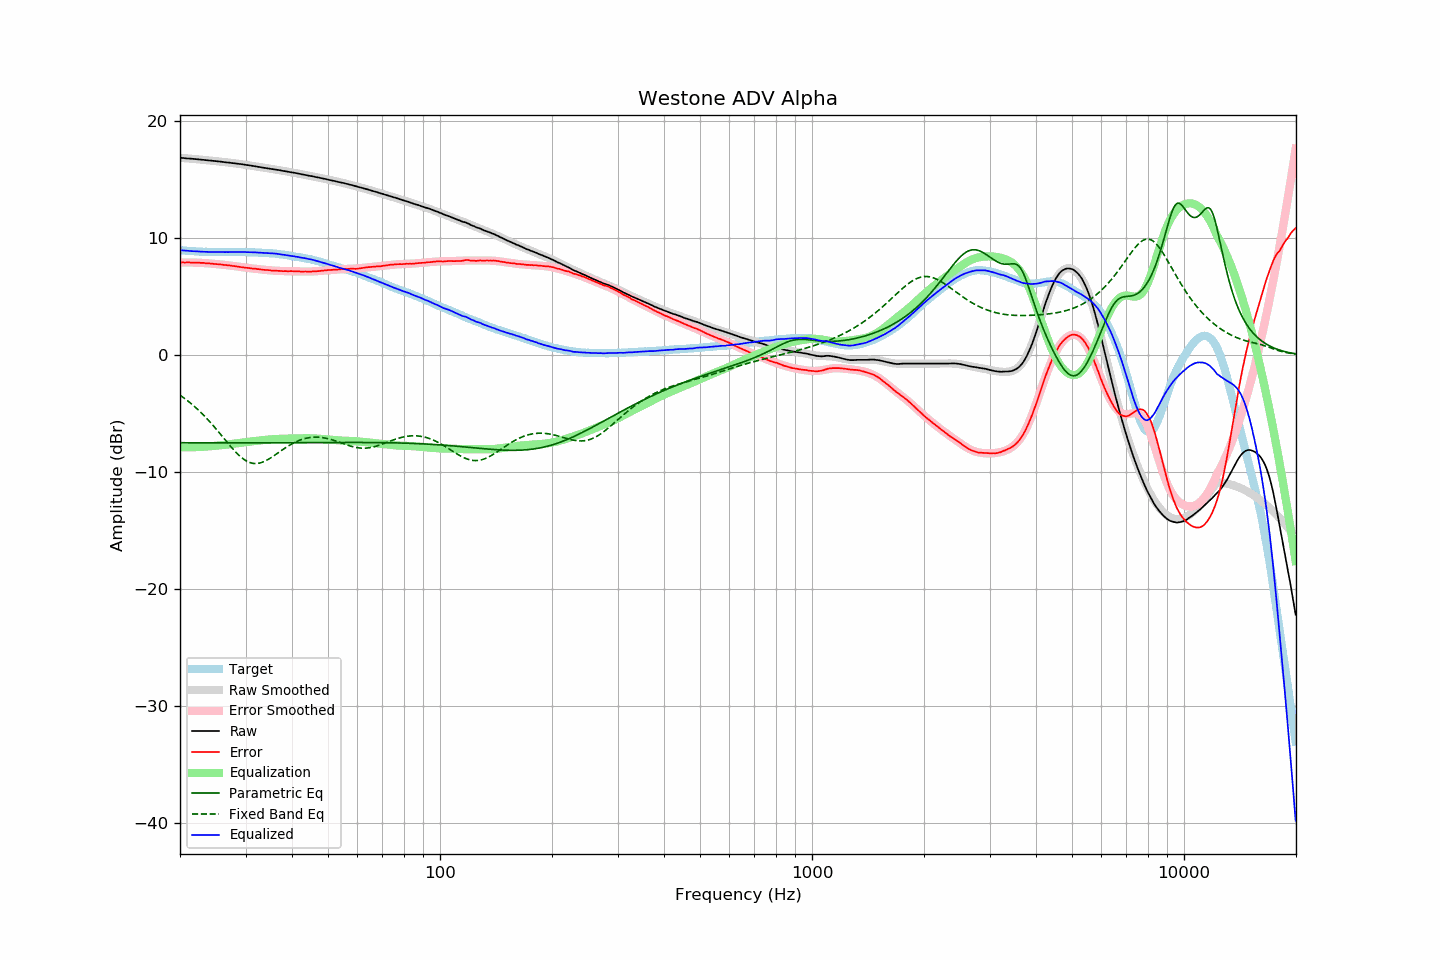

The file beside this chart, header and first rows:
frequency, raw, error, smoothed, error_smoothed, equalization, parametric_eq, fixed_band_eq, equalized_raw, equalized_smoothed, target
20.00, 16.84, 7.90, 16.84, 7.90, -7.90, -7.51, -3.45, 8.95, 8.95, 8.94
20.20, 16.83, 7.90, 16.83, 7.90, -7.90, -7.51, -3.54, 8.94, 8.94, 8.93
20.40, 16.82, 7.90, 16.82, 7.90, -7.90, -7.51, -3.64, 8.93, 8.92, 8.92
20.61, 16.81, 7.89, 16.81, 7.90, -7.90, -7.51, -3.74, 8.91, 8.91, 8.91
20.81, 16.79, 7.90, 16.80, 7.90, -7.90, -7.51, -3.84, 8.90, 8.90, 8.89
21.02, 16.78, 7.90, 16.79, 7.90, -7.90, -7.51, -3.95, 8.89, 8.89, 8.88
21.23, 16.77, 7.90, 16.78, 7.90, -7.90, -7.51, -4.06, 8.88, 8.88, 8.87
21.44, 16.76, 7.88, 16.76, 7.89, -7.89, -7.51, -4.17, 8.87, 8.87, 8.88
21.66, 16.75, 7.89, 16.75, 7.89, -7.89, -7.51, -4.29, 8.86, 8.86, 8.86
21.87, 16.74, 7.88, 16.74, 7.89, -7.89, -7.52, -4.41, 8.86, 8.85, 8.86
22.09, 16.72, 7.88, 16.73, 7.88, -7.88, -7.52, -4.53, 8.84, 8.84, 8.84
22.31, 16.71, 7.88, 16.71, 7.88, -7.88, -7.52, -4.66, 8.84, 8.84, 8.83
22.54, 16.70, 7.88, 16.70, 7.87, -7.87, -7.52, -4.79, 8.83, 8.83, 8.82
22.76, 16.68, 7.86, 16.69, 7.86, -7.86, -7.52, -4.92, 8.82, 8.83, 8.82
22.99, 16.67, 7.86, 16.68, 7.86, -7.86, -7.52, -5.05, 8.82, 8.82, 8.81
23.22, 16.66, 7.86, 16.66, 7.85, -7.85, -7.52, -5.19, 8.82, 8.81, 8.80
23.45, 16.64, 7.83, 16.65, 7.84, -7.84, -7.52, -5.34, 8.81, 8.81, 8.81
23.69, 16.63, 7.83, 16.63, 7.83, -7.83, -7.52, -5.48, 8.81, 8.80, 8.80
23.92, 16.61, 7.82, 16.62, 7.82, -7.82, -7.52, -5.63, 8.80, 8.80, 8.79
24.16, 16.60, 7.80, 16.61, 7.81, -7.81, -7.52, -5.78, 8.80, 8.80, 8.80
24.40, 16.59, 7.79, 16.59, 7.80, -7.80, -7.52, -5.94, 8.80, 8.80, 8.80
24.65, 16.57, 7.78, 16.58, 7.78, -7.78, -7.52, -6.10, 8.79, 8.79, 8.79
24.89, 16.56, 7.77, 16.56, 7.77, -7.77, -7.52, -6.26, 8.79, 8.79, 8.79
25.14, 16.54, 7.76, 16.55, 7.76, -7.76, -7.52, -6.42, 8.79, 8.79, 8.78
25.39, 16.53, 7.75, 16.53, 7.74, -7.74, -7.52, -6.58, 8.79, 8.79, 8.78
25.65, 16.51, 7.73, 16.52, 7.73, -7.73, -7.52, -6.75, 8.79, 8.79, 8.78
25.91, 16.50, 7.72, 16.50, 7.71, -7.71, -7.52, -6.91, 8.79, 8.79, 8.78
26.16, 16.48, 7.69, 16.49, 7.70, -7.70, -7.53, -7.08, 8.78, 8.78, 8.79
26.43, 16.46, 7.68, 16.47, 7.68, -7.68, -7.53, -7.25, 8.78, 8.79, 8.78
26.69, 16.45, 7.67, 16.45, 7.67, -7.67, -7.53, -7.41, 8.79, 8.79, 8.78
26.96, 16.43, 7.65, 16.44, 7.65, -7.65, -7.53, -7.58, 8.78, 8.79, 8.78
27.23, 16.42, 7.64, 16.42, 7.63, -7.63, -7.53, -7.74, 8.79, 8.79, 8.78
27.50, 16.40, 7.62, 16.41, 7.62, -7.62, -7.53, -7.90, 8.79, 8.79, 8.78
27.77, 16.38, 7.59, 16.39, 7.60, -7.60, -7.53, -8.06, 8.79, 8.79, 8.79
28.05, 16.37, 7.59, 16.37, 7.58, -7.58, -7.53, -8.21, 8.80, 8.79, 8.78
28.33, 16.35, 7.56, 16.35, 7.56, -7.56, -7.53, -8.35, 8.79, 8.79, 8.79
28.62, 16.33, 7.54, 16.34, 7.54, -7.54, -7.53, -8.49, 8.79, 8.79, 8.79
28.90, 16.32, 7.52, 16.32, 7.52, -7.52, -7.53, -8.62, 8.80, 8.79, 8.80
29.19, 16.30, 7.50, 16.30, 7.51, -7.51, -7.53, -8.74, 8.80, 8.79, 8.80
29.48, 16.28, 7.49, 16.28, 7.49, -7.49, -7.53, -8.85, 8.80, 8.79, 8.79
29.78, 16.26, 7.47, 16.26, 7.47, -7.47, -7.53, -8.95, 8.80, 8.79, 8.79
30.08, 16.24, 7.44, 16.24, 7.45, -7.45, -7.52, -9.04, 8.78, 8.79, 8.79
30.38, 16.21, 7.44, 16.22, 7.44, -7.44, -7.52, -9.12, 8.78, 8.78, 8.77
30.68, 16.19, 7.42, 16.20, 7.42, -7.42, -7.52, -9.18, 8.78, 8.78, 8.77
30.99, 16.17, 7.40, 16.18, 7.40, -7.40, -7.52, -9.23, 8.77, 8.77, 8.77
31.30, 16.15, 7.38, 16.15, 7.38, -7.38, -7.52, -9.26, 8.77, 8.77, 8.77
31.61, 16.13, 7.37, 16.13, 7.37, -7.37, -7.52, -9.28, 8.76, 8.76, 8.76
31.93, 16.11, 7.37, 16.11, 7.35, -7.35, -7.52, -9.29, 8.76, 8.75, 8.74
32.24, 16.08, 7.33, 16.09, 7.34, -7.34, -7.52, -9.28, 8.75, 8.75, 8.75
32.57, 16.06, 7.33, 16.06, 7.32, -7.32, -7.52, -9.26, 8.74, 8.74, 8.73
32.89, 16.04, 7.31, 16.04, 7.31, -7.31, -7.52, -9.23, 8.74, 8.73, 8.73
33.22, 16.01, 7.29, 16.02, 7.29, -7.29, -7.52, -9.19, 8.72, 8.73, 8.72
33.55, 15.99, 7.27, 16.00, 7.28, -7.28, -7.52, -9.13, 8.72, 8.72, 8.72
33.89, 15.97, 7.26, 15.98, 7.27, -7.27, -7.52, -9.07, 8.71, 8.71, 8.71
34.23, 15.95, 7.26, 15.96, 7.25, -7.25, -7.52, -9.00, 8.70, 8.71, 8.69
34.57, 15.93, 7.24, 15.94, 7.24, -7.24, -7.52, -8.92, 8.70, 8.70, 8.69
34.92, 15.91, 7.24, 15.91, 7.23, -7.23, -7.52, -8.84, 8.69, 8.69, 8.67
35.27, 15.89, 7.20, 15.89, 7.22, -7.22, -7.52, -8.75, 8.68, 8.68, 8.69
35.62, 15.87, 7.21, 15.87, 7.20, -7.20, -7.52, -8.66, 8.67, 8.67, 8.66
35.97, 15.85, 7.19, 15.85, 7.20, -7.20, -7.52, -8.56, 8.66, 8.65, 8.66
... 635 more rows
